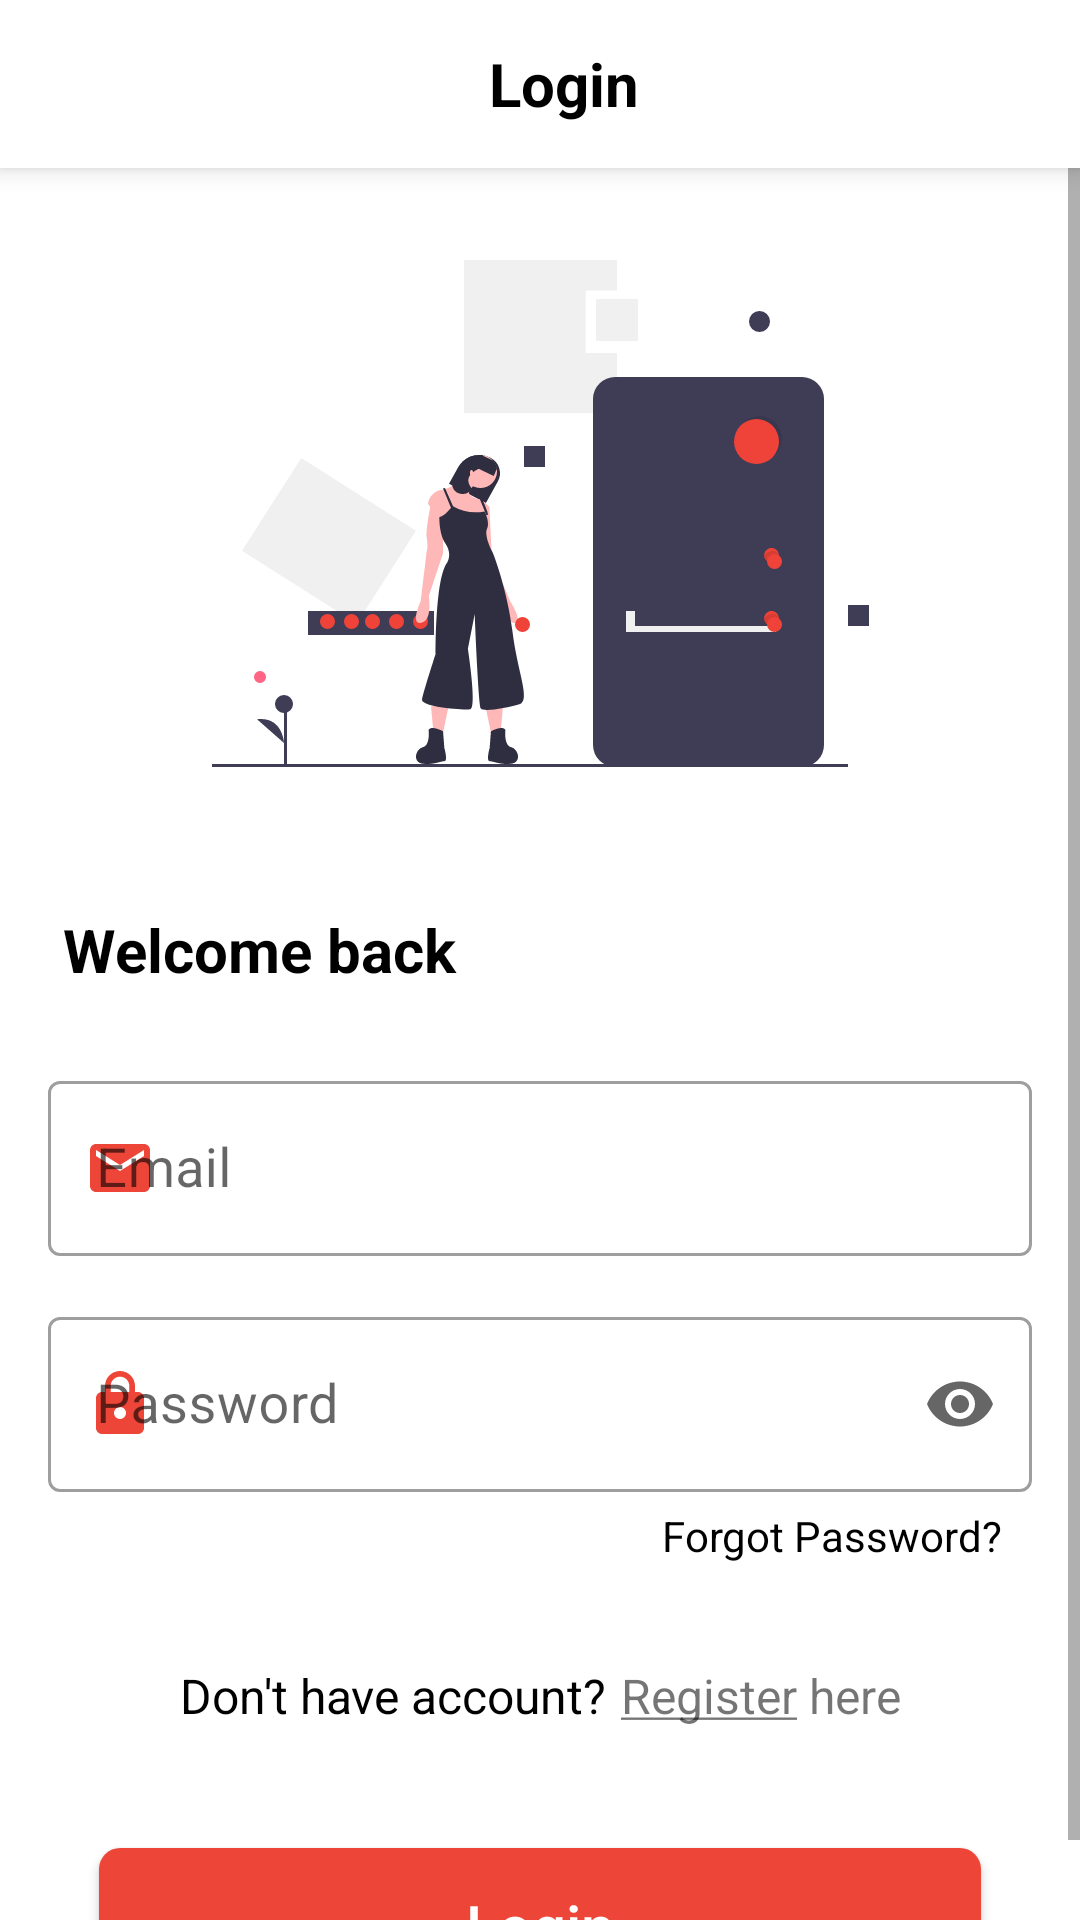

Here is an Android app screen rendered from its layout file. Give the layout XML and the strings, colors and styles it references.
<!-- AndroidManifest.xml: application theme Theme.HBApplicationGroupA -->
<!-- res/layout/fragment_login.xml -->
<?xml version="1.0" encoding="utf-8"?>
<androidx.constraintlayout.widget.ConstraintLayout xmlns:android="http://schemas.android.com/apk/res/android"
    android:layout_width="match_parent"
    xmlns:app="http://schemas.android.com/apk/res-auto"
    android:layout_height="match_parent"
    xmlns:local="http://schemas.android.com/apk/res-auto"
    xmlns:tools="http://schemas.android.com/tools"
    tools:context=".ui.LoginFragment">


        <androidx.appcompat.widget.Toolbar
            android:id="@+id/toolbar"
            android:layout_width="match_parent"
            android:layout_height="wrap_content"
            android:background="#FFFFFF"
            android:elevation="5dp"
            android:minHeight="?attr/actionBarSize"
            android:padding="0dp"
            local:layout_constraintEnd_toEndOf="parent"
            local:layout_constraintStart_toStartOf="parent"
            local:layout_constraintTop_toTopOf="parent"
            local:popupTheme="@style/ThemeOverlay.AppCompat.Light"
            local:theme="@style/ThemeOverlay.AppCompat.Dark.ActionBar">

            <androidx.constraintlayout.widget.ConstraintLayout
                android:layout_width="match_parent"
                android:layout_height="match_parent">

                <TextView
                    android:layout_width="wrap_content"
                    android:layout_height="wrap_content"
                    android:gravity="center"
                    android:padding="0dp"
                    android:singleLine="true"
                    android:text="Login"
                    android:textColor="@color/black"
                    android:textSize="20sp"
                    android:textStyle="bold"
                    app:layout_constraintBottom_toBottomOf="parent"
                    app:layout_constraintEnd_toEndOf="parent"
                    app:layout_constraintStart_toStartOf="parent"
                    app:layout_constraintTop_toTopOf="parent" />
            </androidx.constraintlayout.widget.ConstraintLayout>
        </androidx.appcompat.widget.Toolbar>


    <ScrollView
        android:layout_width="0dp"
        android:layout_height="0dp"
        app:layout_constraintBottom_toBottomOf="parent"
        app:layout_constraintEnd_toEndOf="parent"
        app:layout_constraintHorizontal_bias="0.5"
        app:layout_constraintStart_toStartOf="parent"
        app:layout_constraintTop_toBottomOf="@id/toolbar">

        <androidx.constraintlayout.widget.ConstraintLayout
            android:layout_width="match_parent"
            android:layout_height="match_parent">

            <ImageView
                android:id="@+id/iv_login"
                android:layout_width="wrap_content"
                android:layout_height="230dp"
                android:scaleType="center"
                android:src="@drawable/iv_image"
                app:layout_constraintEnd_toEndOf="parent"
                app:layout_constraintHorizontal_bias="0.5"
                app:layout_constraintStart_toStartOf="parent"
                app:layout_constraintTop_toTopOf="parent" />

            <TextView
                android:id="@+id/textView"
                android:layout_width="wrap_content"
                android:layout_height="wrap_content"
                android:layout_marginTop="12dp"
                android:padding="5dp"
                android:text="Welcome back"
                android:textColor="@color/black"
                android:textSize="20sp"
                android:textStyle="bold"
                app:layout_constraintStart_toStartOf="@+id/tvLoginEmail"
                app:layout_constraintTop_toBottomOf="@+id/iv_login" />

            <com.google.android.material.textfield.TextInputLayout
                android:id="@+id/tvLoginEmail"
                style="@style/Widget.MaterialComponents.TextInputLayout.OutlinedBox"
                android:layout_width="0dp"
                android:layout_height="wrap_content"
                android:layout_marginStart="16dp"
                android:layout_marginTop="20dp"
                android:layout_marginEnd="16dp"
                android:elevation="20dp"
                android:focusableInTouchMode="true"
                android:focusedByDefault="false"
                android:hint="@string/login_email"
                app:endIconMode="clear_text"
                app:helperTextTextColor="#ED4639"
                app:layout_constraintEnd_toEndOf="parent"
                app:layout_constraintStart_toStartOf="parent"
                app:layout_constraintTop_toBottomOf="@+id/textView"
                app:startIconDrawable="@drawable/reg_email_icon"
                app:startIconTint="#ED4639">

                <com.google.android.material.textfield.TextInputEditText
                    android:id="@+id/tvEmailTe_login_screen"
                    android:layout_width="match_parent"
                    android:layout_height="wrap_content"
                    android:inputType="textEmailAddress"
                    android:textSize="18sp" />
            </com.google.android.material.textfield.TextInputLayout>

            <com.google.android.material.textfield.TextInputLayout
                android:id="@+id/tv_password"
                style="@style/Widget.MaterialComponents.TextInputLayout.OutlinedBox"
                android:layout_width="0dp"
                android:layout_height="wrap_content"
                android:layout_marginTop="15dp"
                android:elevation="20dp"
                android:hint="Password"
                app:endIconMode="password_toggle"
                app:helperTextTextColor="#ED4639"
                app:layout_constraintEnd_toEndOf="@id/tvLoginEmail"
                app:layout_constraintStart_toStartOf="@id/tvLoginEmail"
                app:layout_constraintTop_toBottomOf="@id/tvLoginEmail"
                app:startIconDrawable="@drawable/registration_password_lock"
                app:startIconTint="#ED4639">

                <com.google.android.material.textfield.TextInputEditText
                    android:id="@+id/tvEditPassword_login_screen"
                    android:layout_width="match_parent"
                    android:layout_height="wrap_content"
                    android:layout_marginTop="3dp"
                    android:inputType="textPassword"
                    android:textSize="18sp" />
            </com.google.android.material.textfield.TextInputLayout>

            <TextView
                android:id="@+id/tv_forgotPassword_text"
                android:layout_width="0dp"
                android:layout_height="wrap_content"
                android:layout_marginEnd="5dp"
                android:padding="5dp"
                android:text="@string/login_forgot_password_text"
                android:textColor="@color/black"
                app:layout_constraintEnd_toEndOf="@id/tv_password"
                app:layout_constraintTop_toBottomOf="@id/tv_password" />

            <TextView
                android:id="@+id/loginErrorMsg"
                android:layout_width="wrap_content"
                android:layout_height="wrap_content"
                android:textColor="@color/c_red"
                app:layout_constraintBottom_toTopOf="@id/tv_account"
                app:layout_constraintEnd_toEndOf="parent"
                app:layout_constraintStart_toStartOf="parent"
                app:layout_constraintTop_toBottomOf="@id/tv_forgotPassword_text" />

            <ProgressBar
                android:id="@+id/loginProgressBar"
                android:layout_width="63dp"
                android:layout_height="37dp"
                android:layout_marginStart="36dp"
                android:outlineSpotShadowColor="@color/white"
                android:elevation="40dp"
                android:visibility="gone"
                app:layout_constraintBottom_toBottomOf="@+id/btn_login_screen"
                app:layout_constraintStart_toStartOf="@+id/btn_login_screen"
                app:layout_constraintTop_toTopOf="@+id/btn_login_screen"
                app:layout_constraintVertical_bias="0.533" />

            <TextView
                android:id="@+id/tv_account"
                android:layout_width="wrap_content"
                android:layout_height="wrap_content"
                android:layout_marginTop="28dp"
                android:text="@string/login_dont_have_acct_text"
                android:textColor="@color/black"
                android:textSize="16sp"
                app:layout_constraintEnd_toStartOf="@+id/tvLoginRegisterText"
                app:layout_constraintHorizontal_bias="0.5"
                app:layout_constraintHorizontal_chainStyle="packed"
                app:layout_constraintStart_toStartOf="parent"
                app:layout_constraintTop_toBottomOf="@id/tv_forgotPassword_text" />

            <TextView
                android:id="@+id/tvLoginRegisterText"
                android:layout_width="wrap_content"
                android:layout_height="wrap_content"
                android:layout_marginStart="5dp"
                android:autoLink="all"
                android:clickable="true"
                android:focusable="true"
                android:text="@string/login_register_text"
                android:textSize="16sp"
                app:layout_constraintEnd_toEndOf="parent"
                app:layout_constraintHorizontal_bias="0.5"
                app:layout_constraintStart_toEndOf="@+id/tv_account"
                app:layout_constraintTop_toTopOf="@id/tv_account" />

            <androidx.appcompat.widget.AppCompatButton
                android:id="@+id/btn_login_screen"
                android:layout_width="294dp"
                android:layout_height="52dp"
                android:layout_marginTop="40dp"
                android:background="@drawable/registration_custom_button"
                android:gravity="center"
                android:text="Login"
                android:textAllCaps="false"
                android:textColor="@color/white"
                android:textSize="20sp"
                app:layout_constraintBottom_toBottomOf="parent"
                app:layout_constraintEnd_toEndOf="parent"
                app:layout_constraintStart_toStartOf="parent"
                app:layout_constraintTop_toBottomOf="@id/tvLoginRegisterText"
                app:layout_constraintVertical_bias="0.0" />
        </androidx.constraintlayout.widget.ConstraintLayout>
    </ScrollView>
</androidx.constraintlayout.widget.ConstraintLayout>
<!-- resources referenced by this layout -->
<resources>
  <color name="black">#FF000000</color>
  <color name="c_red">#f44336</color>
  <color name="white">#FFFFFFFF</color>
  <!-- drawable iv_image: vector/xml drawable (drawable, 8493 chars, omitted) -->
  <!-- drawable reg_email_icon (drawable) -->
  <vector android:height="24dp" android:tint="#ED4639"
      android:viewportHeight="24" android:viewportWidth="24"
      android:width="24dp" xmlns:android="http://schemas.android.com/apk/res/android">
      <path android:fillColor="@android:color/white" android:pathData="M20,4L4,4c-1.1,0 -1.99,0.9 -1.99,2L2,18c0,1.1 0.9,2 2,2h16c1.1,0 2,-0.9 2,-2L22,6c0,-1.1 -0.9,-2 -2,-2zM20,8l-8,5 -8,-5L4,6l8,5 8,-5v2z"/>
  </vector>
  <!-- drawable registration_custom_button (drawable) -->
  <?xml version="1.0" encoding="utf-8"?>
  <shape xmlns:android="http://schemas.android.com/apk/res/android" android:shape="rectangle">
      <solid android:color="@color/custom_red"/>
      <size android:height="20dp"
          android:width="20dp"
          />
      <corners android:radius="7dp"/>
  
  </shape>
  <!-- drawable registration_password_lock (drawable) -->
  <vector android:height="24dp" android:tint="#ED4639"
      android:viewportHeight="24" android:viewportWidth="24"
      android:width="24dp" xmlns:android="http://schemas.android.com/apk/res/android">
      <path android:fillColor="@android:color/white" android:pathData="M18,8h-1L17,6c0,-2.76 -2.24,-5 -5,-5S7,3.24 7,6v2L6,8c-1.1,0 -2,0.9 -2,2v10c0,1.1 0.9,2 2,2h12c1.1,0 2,-0.9 2,-2L20,10c0,-1.1 -0.9,-2 -2,-2zM12,17c-1.1,0 -2,-0.9 -2,-2s0.9,-2 2,-2 2,0.9 2,2 -0.9,2 -2,2zM15.1,8L8.9,8L8.9,6c0,-1.71 1.39,-3.1 3.1,-3.1 1.71,0 3.1,1.39 3.1,3.1v2z"/>
  </vector>
  <string name="login_dont_have_acct_text">Don\'t have account?</string>
  <string name="login_email">Email</string>
  <string name="login_forgot_password_text">Forgot Password?</string>
  <string name="login_register_text"><u>Register</u> here</string>
  <style name="Theme.HBApplicationGroupA" parent="Theme.MaterialComponents.Light.NoActionBar">
          
          <item name="colorPrimary">@color/splash_screen_background_color</item>
          <item name="colorPrimaryVariant">@color/white</item>
          <item name="colorOnPrimary">@color/white</item>
          
          <item name="colorSecondary">@color/teal_200</item>
          <item name="colorSecondaryVariant">@color/teal_700</item>
          <item name="colorOnSecondary">@color/black</item>
          
          <item name="android:statusBarColor" tools:targetApi="l">@color/splash_screen_background_color</item>
          
          <item name="bottomSheetDialogTheme">@style/CustomBottomSheetDialog</item>
      </style>
  <color name="custom_red">#ED4639</color>
  <color name="splash_screen_background_color">#E94138</color>
  <color name="teal_200">#FF03DAC5</color>
  <color name="teal_700">#FF018786</color>
</resources>
